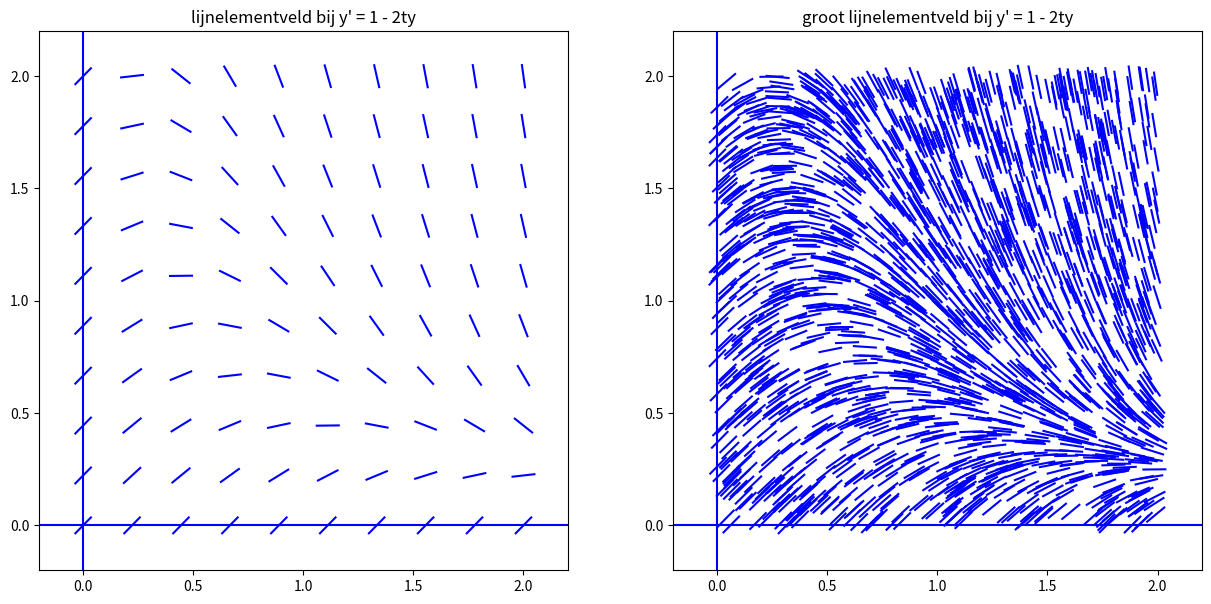

Write Python code to recreate this figure. (Note: this script raises an exception after producing the figure.)
import matplotlib.pyplot as plt
import numpy as np


def dydt(t, y):
    return 1 - 2 * t * y


def subplot(ax, color='b', axis=[-0.2, 2.2, -0.2, 2.2]):
    """
    Adds a subplot with the right lines
    """
    line = plt.Line2D([-0.2, 2.2], [0, 0], color=color)
    ax.add_line(line)
    line = plt.Line2D([0, 0], [-0.2, 2.2], color=color)
    ax.add_line(line)
    plt.axis(axis)


def calculate_lines(t, y, f, plot, color='b'):
    """
    Calculates the length and position of the lines
    """
    slope = f(t, y)
    length = np.sqrt(1 + np.power(slope, 2))
    tlength = (1 / length) * 0.05
    vlength = (slope / length) * 0.05
    line = plt.Line2D([t - tlength, t + tlength],
                      [y - vlength, y + vlength], color=color)
    plot.add_line(line)


if __name__ == "__main__":
    tarray = np.linspace(0.0, 2.0, 10)
    yarray = np.linspace(0.0, 2.0, 10)
    tbigarray = np.random.uniform(0.0, 2.0, 2000)
    ybigarray = np.random.uniform(0.0, 2.0, 2000)

    fig = plt.figure(figsize=(15, 7))
    ax = fig.add_subplot(1, 2, 1)

    # Loop over t and y array and get the lines
    for t in tarray:
        for y in yarray:
            calculate_lines(t, y, dydt, ax)

    plt.title("lijnelementveld bij y' = 1 - 2ty")
    subplot(ax)
    ax = fig.add_subplot(1, 2, 2)

    # Get the lines for the big array
    for i in range(0, len(tbigarray) - 1):
        calculate_lines(tbigarray[i], ybigarray[i], dydt, ax)

    plt.title("groot lijnelementveld bij y' = 1 - 2ty")
    subplot(ax)

    fig.canvas.set_window_title('Lijnelementveld groot')
    plt.show()
